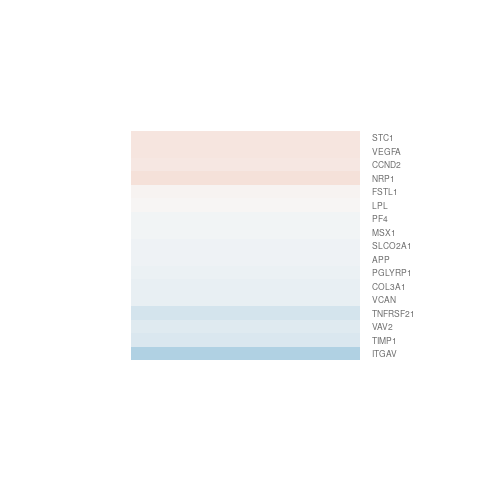

Values plotted in this chart, from the file beside it:
gene.id, ENSEMBL, ENTREZID, SYMBOL, logFC, AveExpr, t, P.Value, adj.P.Val, B
ENSG00000008441, ENSG00000008438, 8993, PGLYRP1, -0.07953, 4.404, -0.2807, 0.7837, 0.9999, -6.49
ENSG00000038532, ENSG00000038427, 1462, VCAN, -0.1053, 5.821, -0.8483, 0.4126, 0.9999, -6.279
ENSG00000099284, ENSG00000099250, 8829, NRP1, 0.2127, 0.6527, 0.3943, 0.7002, 0.9999, -5.554
ENSG00000102317, ENSG00000102265, 7076, TIMP1, -0.2003, 8.586, -0.908, 0.3814, 0.9999, -6.227
ENSG00000112877, ENSG00000112715, 7422, VEGFA, 0.1591, 2.653, 0.6438, 0.5316, 0.9999, -5.895
ENSG00000119280, ENSG00000118971, 894, CCND2, 0.1458, 3.392, 0.9941, 0.3394, 0.9999, -5.872
ENSG00000138660, ENSG00000138448, 3685, ITGAV, -0.4892, 5.264, -2.971, 0.01146, 0.4826, -3.091
ENSG00000142534, ENSG00000142192, 351, APP, -0.05991, 10.62, -0.3948, 0.6998, 0.9999, -6.553
ENSG00000146386, ENSG00000146072, 27242, TNFRSF21, -0.2518, 6.827, -0.9326, 0.3691, 0.9999, -6.207
ENSG00000159445, ENSG00000159167, 6781, STC1, 0.1628, 5.35, 0.4728, 0.6447, 0.9999, -6.486
ENSG00000160695, ENSG00000160293, 7410, VAV2, -0.1578, 5.718, -1.1, 0.2924, 0.9999, -6.018
ENSG00000163349, ENSG00000163132, 4487, MSX1, -0.04396, 7.792, -0.3434, 0.7371, 0.9999, -6.59
ENSG00000163584, ENSG00000163430, 11167, FSTL1, 0.04729, 5.811, 0.151, 0.8824, 0.9999, -6.638
ENSG00000163904, ENSG00000163737, 5196, PF4, -0.043, 5.128, -0.2879, 0.7782, 0.9999, -6.552
ENSG00000168826, ENSG00000168542, 1281, COL3A1, -0.09458, 3.061, -0.4578, 0.6552, 0.9999, -6.172
ENSG00000174953, ENSG00000174640, 6578, SLCO2A1, -0.05933, 7.186, -0.3388, 0.7405, 0.9999, -6.591
ENSG00000175768, ENSG00000175445, 4023, LPL, 0.01874, 5.874, 0.08948, 0.9301, 0.9999, -6.651
